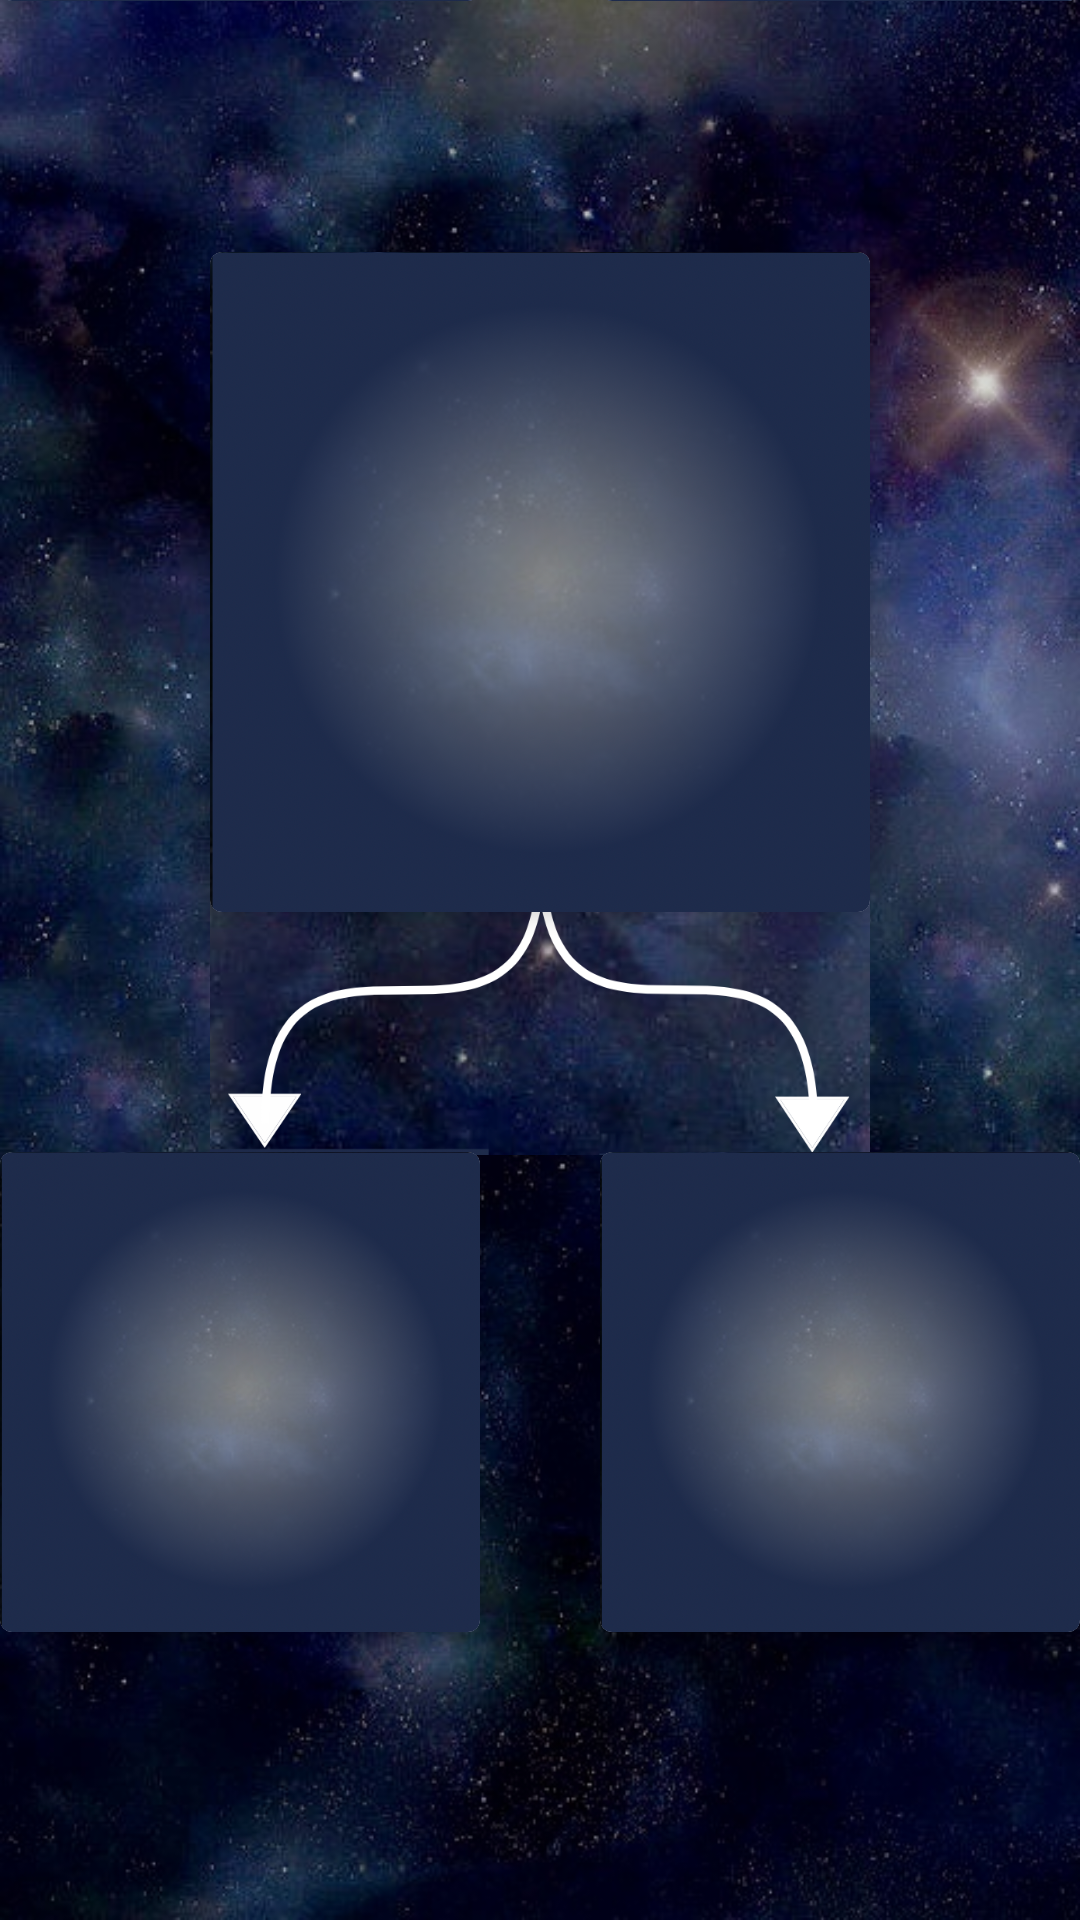

Produce the Android XML layout that renders to this screen, including the resource entries it uses.
<!-- AndroidManifest.xml: application theme Theme.InteractiveVideoTool -->
<!-- res/layout/pin_layout.xml -->
<?xml version="1.0" encoding="utf-8"?>
<androidx.drawerlayout.widget.DrawerLayout xmlns:android="http://schemas.android.com/apk/res/android"
    xmlns:app="http://schemas.android.com/apk/res-auto"
    xmlns:tools="http://schemas.android.com/tools"
    android:id="@+id/drawerLayout"
    android:layout_width="match_parent"
    android:layout_height="match_parent">

    <FrameLayout
        android:layout_width="match_parent"
        android:layout_height="match_parent"
        android:background="@drawable/edit_tree_bg"
        >

        <androidx.constraintlayout.motion.widget.MotionLayout
            android:id="@+id/motionLayout"
            android:layout_width="match_parent"
            android:layout_height="match_parent"

            app:layoutDescription="@xml/motion_list">

            <include android:id="@+id/node_s"
                layout="@layout/card_layout"/>

            <include android:id="@+id/node_a"
                layout="@layout/card_layout"/>

            <include android:id="@+id/node_b"
                layout="@layout/card_layout"/>

            <include android:id="@+id/node_aa"
                layout="@layout/card_layout"/>

            <include android:id="@+id/node_ab"
                layout="@layout/card_layout"/>

            <include android:id="@+id/node_ba"
                layout="@layout/card_layout"/>

            <include android:id="@+id/node_bb"
                layout="@layout/card_layout"/>

            <include android:id="@+id/node_p1"
                layout="@layout/card_layout"/>

            <include android:id="@+id/node_p2"
                layout="@layout/card_layout"/>


            <ImageView
                android:id="@+id/left_arr"
                android:layout_width="0dp"
                android:layout_height="100dp"
                app:srcCompat="@drawable/left_arr"
                android:scaleType="fitXY"
                app:layout_constraintEnd_toStartOf="@id/right_arr"
                app:layout_constraintStart_toStartOf="parent"
                app:layout_constraintTop_toTopOf="parent"
                app:layout_constraintBottom_toBottomOf="parent"
                android:layout_marginStart="70dp"
                android:layout_marginTop="30dp"/>

            <ImageView
                android:id="@+id/right_arr"
                android:layout_width="0dp"
                android:layout_height="100dp"
                android:scaleType="fitXY"
                app:srcCompat="@drawable/right_arr"
                app:layout_constraintStart_toEndOf="@id/left_arr"
                app:layout_constraintEnd_toEndOf="parent"
                app:layout_constraintTop_toTopOf="parent"
                app:layout_constraintBottom_toBottomOf="parent"
                android:layout_marginEnd="70dp"
                android:layout_marginTop="30dp"/>

        </androidx.constraintlayout.motion.widget.MotionLayout>
    </FrameLayout>


    <FrameLayout
        android:id="@+id/leftDrawer"
        android:layout_width="300dp"
        android:layout_height="match_parent"
        android:layout_gravity="end"
        >

        <FrameLayout
            android:id="@+id/script_catalog"
            android:background="@color/white_alpha"
            android:layout_width="match_parent"
            android:layout_height="match_parent"/>

    </FrameLayout>


</androidx.drawerlayout.widget.DrawerLayout>
<!-- res/layout/card_layout.xml (included above) -->
<?xml version="1.0" encoding="utf-8"?>
<com.google.android.material.card.MaterialCardView xmlns:android="http://schemas.android.com/apk/res/android"
    xmlns:app="http://schemas.android.com/apk/res-auto"
    android:layout_width="match_parent"
    android:layout_height="match_parent"
    app:cardElevation="4dp">

    <FrameLayout
        android:layout_width="match_parent"
        android:layout_height="match_parent"
        android:background="@drawable/edit_tree_item"
        >

        <include layout="@layout/card_text" />

        <View
            android:id="@+id/mask"
            android:layout_width="match_parent"
            android:layout_height="match_parent"
            android:visibility="gone"/>
        <View
            android:id="@+id/clickable"
            android:layout_width="@dimen/click_scope"
            android:layout_height="@dimen/click_scope"
            android:layout_gravity="center"
            android:alpha="0.0"
            android:background="@android:color/holo_red_dark" />

    </FrameLayout>

</com.google.android.material.card.MaterialCardView>
<!-- res/layout/card_text.xml (included above) -->
<?xml version="1.0" encoding="utf-8"?>
<TextView xmlns:android="http://schemas.android.com/apk/res/android"
    android:id="@+id/card_text"
    android:layout_width="wrap_content"
    android:layout_height="wrap_content"
    android:layout_gravity="center"
    android:gravity="center"
    android:textSize="@dimen/text_size"
    android:textColor="@color/white"/>
<!-- resources referenced by this layout -->
<resources>
  <color name="white">#FFFFFFFF</color>
  <color name="white_alpha">#99FFFFFF</color>
  <dimen name="click_scope">50dp</dimen>
  <dimen name="text_size">105dp</dimen>
  <!-- drawable edit_tree_bg: jpeg bitmap (drawable-xxhdpi, 125639 bytes) -->
  <!-- drawable edit_tree_item: png bitmap (drawable-v24, 431598 bytes) -->
  <!-- drawable left_arr: png bitmap (drawable-v24, 168046 bytes) -->
  <!-- drawable right_arr: png bitmap (drawable-v24, 160364 bytes) -->
  <style name="Theme.InteractiveVideoTool" parent="Theme.MaterialComponents.DayNight.NoActionBar">
          
          <item name="colorPrimary">@color/blue_600</item>
          <item name="colorPrimaryVariant">@color/blue_700</item>
          <item name="colorOnPrimary">@color/white</item>
          
          <item name="colorSecondary">@color/blue_600</item>
          <item name="colorSecondaryVariant">@color/teal_700</item>
          <item name="colorOnSecondary">@color/black</item>
          
          <item name="android:statusBarColor" tools:targetApi="l">?attr/colorPrimaryVariant</item>
          
      </style>
  <color name="blue_600">#33A1C9</color>
  <color name="blue_700">#1E90FF</color>
  <color name="teal_700">#FF018786</color>
  <color name="black">#FF000000</color>
</resources>
